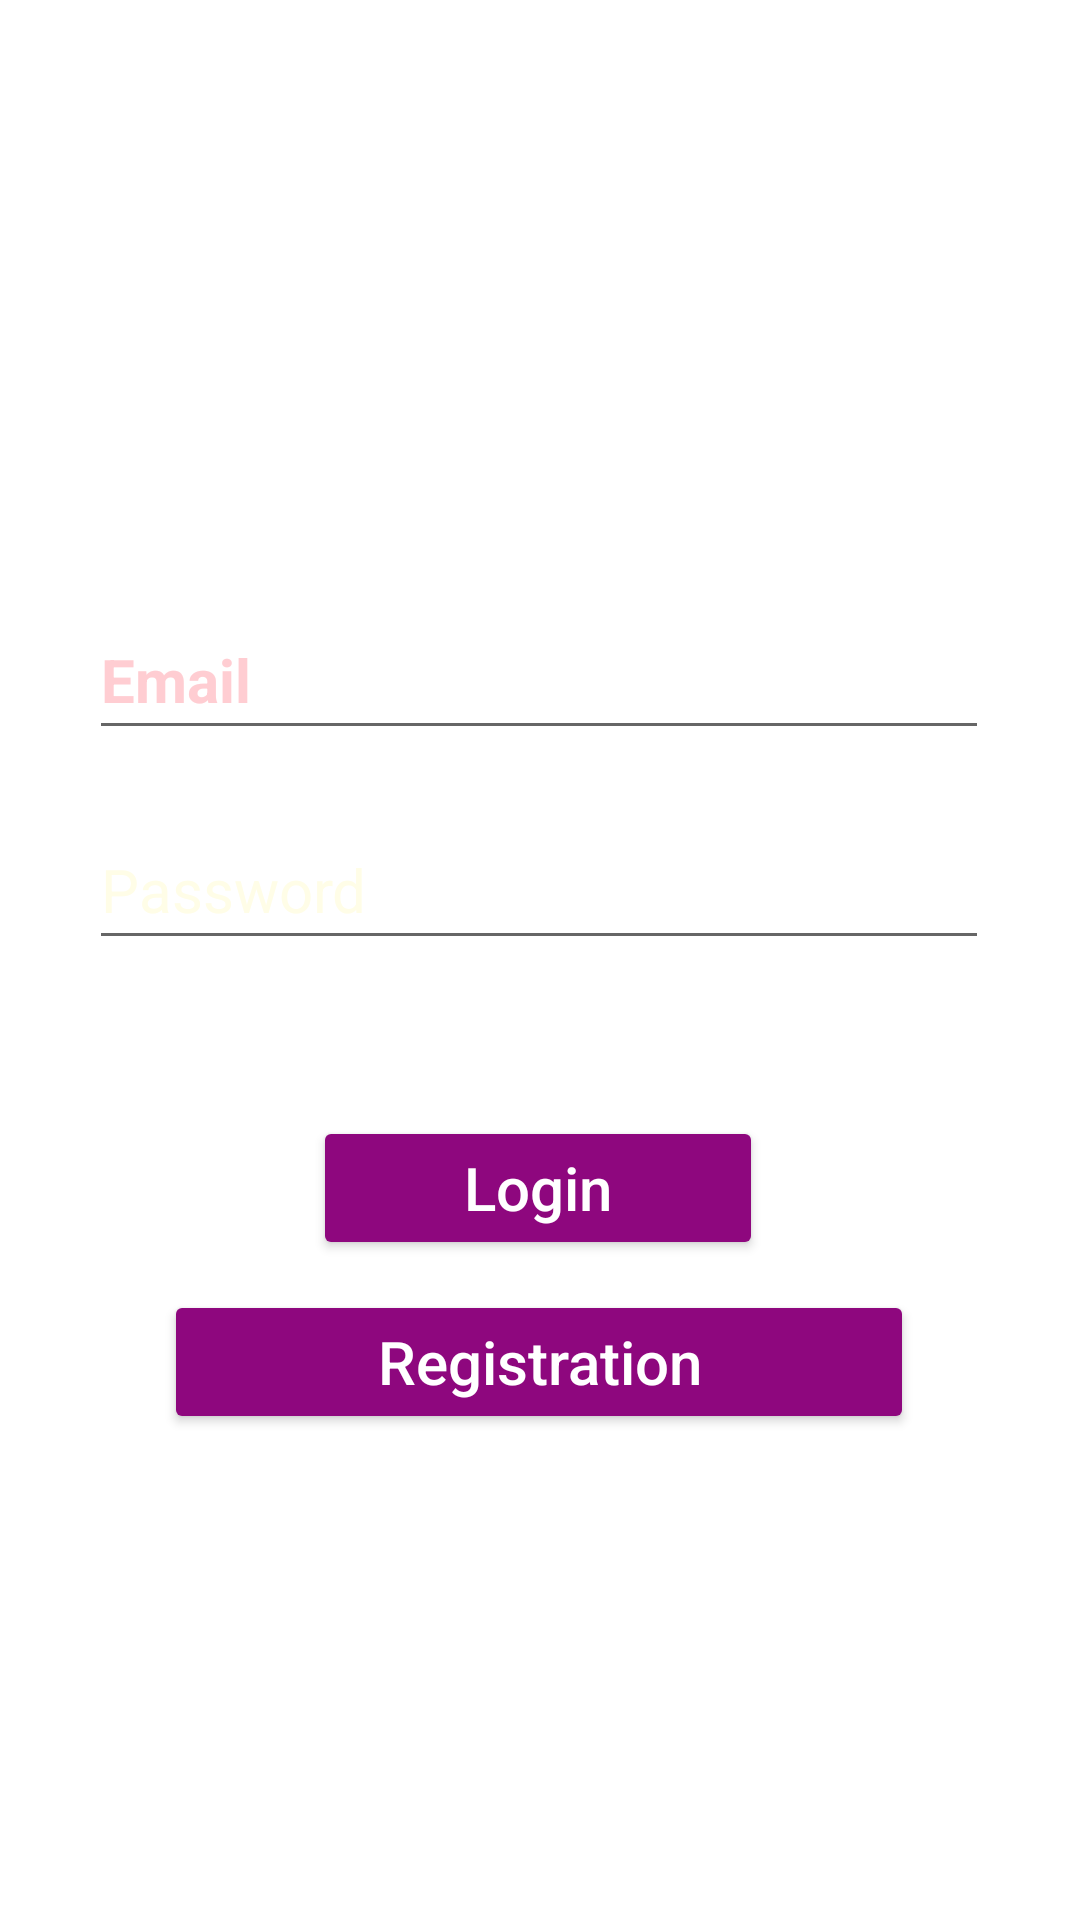

Produce the Android XML layout that renders to this screen, including the resource entries it uses.
<!-- AndroidManifest.xml: application theme Theme.Swapno_Samity -->
<!-- res/layout/activity_login_page.xml -->
<?xml version="1.0" encoding="utf-8"?>
<androidx.constraintlayout.widget.ConstraintLayout xmlns:android="http://schemas.android.com/apk/res/android"
    xmlns:app="http://schemas.android.com/apk/res-auto"
    xmlns:tools="http://schemas.android.com/tools"
    android:layout_width="match_parent"
    android:layout_height="match_parent"
    android:background="@drawable/background"
    tools:context=".MainActivity">

    <EditText
        android:id="@+id/emailID"
        android:layout_width="300dp"
        android:layout_height="wrap_content"
        android:layout_marginTop="200dp"
        android:hint="@string/email"
        android:inputType="textEmailAddress"
        android:minHeight="50dp"
        android:textColorHint="#FFCDD2"
        android:textSize="20sp"
        android:textStyle="bold"
        app:layout_constraintEnd_toEndOf="parent"
        app:layout_constraintHorizontal_bias="0.497"
        app:layout_constraintStart_toStartOf="parent"
        app:layout_constraintTop_toTopOf="parent"
        tools:ignore="TextContrastCheck"
        android:importantForAutofill="no" />

    <EditText
        android:id="@+id/passwordID"
        android:layout_width="300dp"
        android:layout_height="wrap_content"
        android:layout_marginTop="20dp"
        android:ems="10"
        android:hint="@string/password"
        android:inputType="textPassword"
        android:minHeight="50dp"
        android:textColorHint="#FFFDE7"
        android:textSize="20sp"
        app:layout_constraintEnd_toEndOf="parent"
        app:layout_constraintHorizontal_bias="0.497"
        app:layout_constraintStart_toStartOf="parent"
        app:layout_constraintTop_toBottomOf="@+id/emailID"
        tools:ignore="TextContrastCheck,TextContrastCheck"
        android:importantForAutofill="no" />


    <TextView
        android:id="@+id/textView4"
        android:layout_width="wrap_content"
        android:layout_height="wrap_content"
        android:layout_marginTop="10dp"
        android:shadowColor="#EDFFFFFF"
        android:text="@string/forget_password"
        android:textColor="#E6FFFFFF"
        android:textSize="20sp"
        android:textStyle="bold"
        app:layout_constraintEnd_toEndOf="parent"
        app:layout_constraintHorizontal_bias="0.682"
        app:layout_constraintStart_toStartOf="parent"
        app:layout_constraintTop_toBottomOf="@+id/passwordID" />

    <Button
        android:id="@+id/loginID"
        android:layout_width="150dp"
        android:layout_height="wrap_content"
        android:layout_marginTop="15dp"
        android:text="@string/login"
        android:textAllCaps="false"
        android:textColor="@color/white"
        android:textSize="20sp"
        android:backgroundTint="#8E077E"
        app:layout_constraintEnd_toEndOf="parent"
        app:layout_constraintHorizontal_bias="0.497"
        app:layout_constraintStart_toStartOf="parent"
        app:layout_constraintTop_toBottomOf="@+id/textView4"
        tools:ignore="TextContrastCheck" />

    <Button
        android:id="@+id/registrationID"
        android:layout_width="250dp"
        android:layout_height="wrap_content"
        android:layout_marginTop="5dp"
        android:backgroundTint="#8E077E"
        android:text="@string/registration"
        android:textAllCaps="false"
        android:textColor="@color/white"
        android:textSize="20sp"
        app:layout_constraintBottom_toBottomOf="parent"
        app:layout_constraintEnd_toEndOf="parent"
        app:layout_constraintHorizontal_bias="0.496"
        app:layout_constraintStart_toStartOf="parent"
        app:layout_constraintTop_toBottomOf="@+id/loginID"
        app:layout_constraintVertical_bias="0.03"
        tools:ignore="TextContrastCheck" />

</androidx.constraintlayout.widget.ConstraintLayout>
<!-- resources referenced by this layout -->
<resources>
  <color name="white">#FFFFFFFF</color>
  <string name="email">Email</string>
  <string name="forget_password">Forget Password</string>
  <string name="login">Login</string>
  <string name="password">Password</string>
  <string name="registration">Registration</string>
  <style name="Theme.Swapno_Samity" parent="Theme.MaterialComponents.DayNight.DarkActionBar">
          
          <item name="colorPrimary">@color/purple_500</item>
          <item name="colorPrimaryVariant">@color/purple_700</item>
          <item name="colorOnPrimary">@color/white</item>
          
          <item name="colorSecondary">@color/teal_200</item>
          <item name="colorSecondaryVariant">@color/teal_700</item>
          <item name="colorOnSecondary">@color/black</item>
          
          <item name="android:statusBarColor">?attr/colorPrimaryVariant</item>
          
      </style>
  <color name="purple_500">#FF6200EE</color>
  <color name="purple_700">#FF3700B3</color>
  <color name="teal_200">#FF03DAC5</color>
  <color name="teal_700">#FF018786</color>
  <color name="black">#FF000000</color>
</resources>
